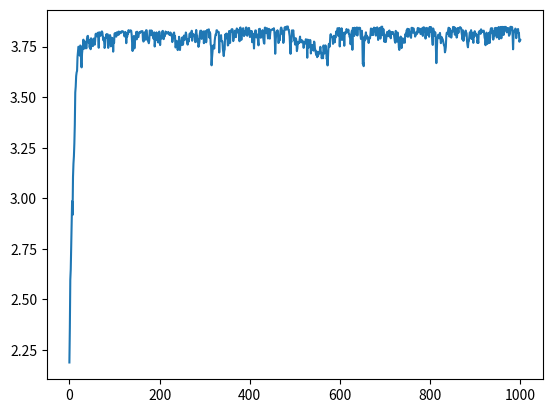

Reproduce this figure in Python.
"""
遗传算法
"""
import matplotlib.pyplot as plt
import numpy as np
import random


# (-1, 2)
# 初始化原始种群
def ori_popular(num):
    popular = []
    for i in range(num):
        x = random.uniform(-1, 2)  # 在此范围内生成一个随机浮点数
        popular.append(x)
    return popular


# 编码，也就是由表现型到基因型，性征到染色体
def encode(popular):  # popular应该是float类型的列表
    popular_gene = []
    for i in range(0, len(popular)):
        data = int((popular[i] - (-1)) / 3 * 2 ** 18)  # 染色体序列为18bit
        bin_data = bin(data)  # 整形转换成二进制是以字符串的形式存在的
        for j in range(len(bin_data) - 2, 18):  # 序列长度不足补0
            bin_data = bin_data[0:2] + '0' + bin_data[2:]
        popular_gene.append(bin_data)
    return popular_gene


# 解码，即适应度函数。通过基因，即染色体得到个体的适应度值
def decode(popular_gene):
    fitness = []
    for i in range(len(popular_gene)):
        x = (int(popular_gene[i], 2) / 2 ** 18) * 3 - 1
        value = x * np.sin(10 * np.pi * x) + 2
        fitness.append(value)
    return fitness


# 选择and交叉。选择用轮牌赌，交叉概率为0.66
def choice_ex(popular_gene):
    fitness = decode(popular_gene)
    sum_fit_value = 0
    for i in range(len(fitness)):
        sum_fit_value += fitness[i]
    # 各个个体被选择的概率
    probability = []
    for i in range(len(fitness)):
        probability.append(fitness[i] / sum_fit_value)
    # 概率分布
    probability_sum = []
    for i in range(len(fitness)):
        if i == 0:
            probability_sum.append(probability[i])
        else:
            probability_sum.append(probability_sum[i - 1] + probability[i])

    # 选择
    popular_new = []
    for i in range(int(len(fitness) / 2)):
        temp = []
        for j in range(2):
            rand = random.uniform(0, 1)  # 在0-1之间随机一个浮点数
            for k in range(len(fitness)):
                if k == 0:
                    if rand < probability_sum[k]:
                        temp.append(popular_gene[k])
                else:
                    if (rand > probability_sum[k - 1]) and (rand < probability_sum[k]):
                        temp.append(popular_gene[k])

        # 交叉，交叉率为0.66。
        is_change = random.randint(0, 2)
        if is_change:
            temp_s = temp[0][9:15]
            temp[0] = temp[0][0:9] + temp[1][9:15] + temp[0][15:]
            temp[1] = temp[1][0:9] + temp_s + temp[1][15:]

        popular_new.append(temp[0])
        popular_new.append(temp[1])
    return popular_new


# 变异.概率为0.05
def variation(popular_new):
    for i in range(len(popular_new)):
        is_variation = random.uniform(0, 1)
        # print([len(k) for k in popular_new])
        if is_variation < 0.02:
            rand = random.randint(2, 19)
            if popular_new[i][rand] == '0':
                popular_new[i] = popular_new[i][0:rand] + '1' + popular_new[i][rand + 1:]
            else:
                popular_new[i] = popular_new[i][0:rand] + '0' + popular_new[i][rand + 1:]
    return popular_new


if __name__ == '__main__':  # alt+enter
    # 初始化原始种群, 一百个个体
    num = 100
    ori_popular = ori_popular(num)
    # 得到原始种群的基因
    ori_popular_gene = encode(ori_popular)  # 18位基因
    new_popular_gene = ori_popular_gene
    y = []
    for i in range(1000):  # 迭代次数。繁殖1000代
        new_popular_gene = choice_ex(new_popular_gene)  # 选择和交叉
        new_popular_gene = variation(new_popular_gene)  # 变异
        # 取当代所有个体适应度平均值
        new_fitness = decode(new_popular_gene)
        sum_new_fitness = 0
        for j in new_fitness:
            sum_new_fitness += j
        y.append(sum_new_fitness / len(new_fitness))

    # 画图
    x = np.linspace(0, 1000, 1000)
    fig = plt.figure()  # 相当于一个画板
    axis = fig.add_subplot(111)  # 坐标轴
    axis.plot(x, y)
    plt.show()